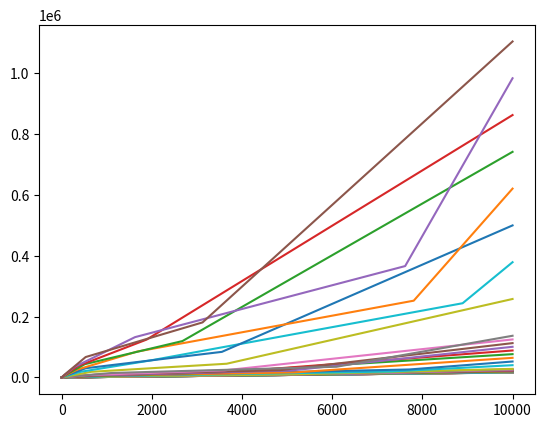

Recreate this plot in Python.
import numpy as np
import matplotlib.pyplot as plt
from scipy import integrate

d_particle_array = np.asarray([multiplier * magnitude for magnitude in [1E-6, 1E-5, 1E-4, 1E-3] for multiplier in [1, 2, 3, 4, 5, 6, 7, 8, 9]])

def dudt(y, t, d_p, u_gas, p_gas, rho_gas, T_gas, rho_p):
    g = 1.62      # Gravity m/s^2
    A_const= 1.71575E-7
    beta = 0.78


    mfp = np.sqrt(np.pi/(2 * p_gas * rho_gas)) * A_const * T_gas**beta
    Kn_p = mfp/d_p
    Re = (rho_gas * np.abs(u_gas - y) * d_p)/(A_const* T_gas ** beta)

    print(Re)


    C_D = cd_sphere(Re, Kn_p)
    #F_D = (3.0*rho_gas*C_D)*(u_gas - y)**2/(4.0*rho_p*d_p)
    F_D_stokes = 6 * np.pi * A_const*T_gas**beta * (d_p/2) * (u_gas - y)**2

    #F_D = 0.5 * rho_gas * (u_gas - y)**2 * C_D * (np.pi * (d_p/2)**2)

    #print(F_D + ((1 - (rho_gas/rho_p))*g))

    return F_D_stokes + ((1 - (rho_gas/rho_p))*g)


#def cd_sphere(Re, Kn):
#    
#    if Re <= 0.0:
#        CD = 0.0
#    elif Re > 0.0 and Re <= 2:
#        CD = (24.0/Re)
#    elif Re >= 2 and Re < 500:
#        CD = 18.5 * Re **-0.6
#    else:
#        CD = 0.44
#    
#    S_correction = 1 + Kn * (2.514 + 0.8 * np.exp(-0.55/Kn))
#    CD = CD/S_correction
#    return CD

def cd_sphere(Re, Kn):
    
    if Re <= 0.0:
        CD = 0.0
    elif Re > 8.0e6:
        CD = 0.2
    elif Re > 0.0 and Re <= 1:
        CD = (24.0/Re)
    elif Re > 1 and Re <= 100.0:
        p = np.array([4.22, -14.05, 34.87, 0.658])
        CD = np.polyval(p, 1.0/Re) 
    elif Re > 100.0 and Re <= 1.0e4:
        p = np.array([-30.41, 43.72, -17.08, 2.41])
        CD = np.polyval(p, 1.0/np.log10(Re))
    elif Re > 1.0e4 and Re <= 3.35e5:
        p = np.array([-0.1584, 2.031, -8.472, 11.932])
        CD = np.polyval(p, np.log10(Re))
    elif Re > 3.35e5 and Re <= 5.0e5:
        x1 = np.log10(Re/4.5e5)
        CD = 91.08*x1**4 + 0.0764
    else:
        p = np.array([-0.06338, 1.1905, -7.332, 14.93])
        CD = np.polyval(p, np.log10(Re))

    # add in correction factor to account for rarefied effects
    S_correction = 1 + Kn * (2.514 + 0.8 * np.exp(-0.55/Kn))
    CD = CD/S_correction
    return CD



rho_p = 1100.35185
rho_gas = 6.929E-11
p_gas = 0.001376
T_gas = 4762
u_gas = 3665

for i in range(0,np.size(d_particle_array)):
    d_p = d_particle_array[i]
    args_gas = (d_p, u_gas, p_gas, rho_gas, T_gas, rho_p)
   
    sol = integrate.solve_ivp(dudt, [0, 10000], [0, 0], method='DOP853', args = args_gas, rtol = 1E-10)
    #sol = integrate.odeint(dudt, 0, np.linspace(0,2000,2000000), args = args_gas, rtol = 1E-11)


    #plt.plot(np.linspace(0,1000,2000000), sol[:,0])
    #plt.show()
    plt.plot(np.array(sol.t), np.array(sol.y[0,:]))
    plt.show()
    
    #plt.plot(np.array(sol.t), np.array(sol.y))
    #plt.show()

    
    



#x0 = 0.8
#args = (a,)
#y = integrate.odeint(func, x0, t, args)
#
#fig = plt.figure()
#ax = fig.add_subplot(111)
#h1, = ax.plot(t, y)
#h2, = ax.plot(t, [a(s) for s in t])
#ax.legend([h1, h2], ["y", "a"])
#ax.set_xlabel("t")
#ax.grid()
#plt.show()